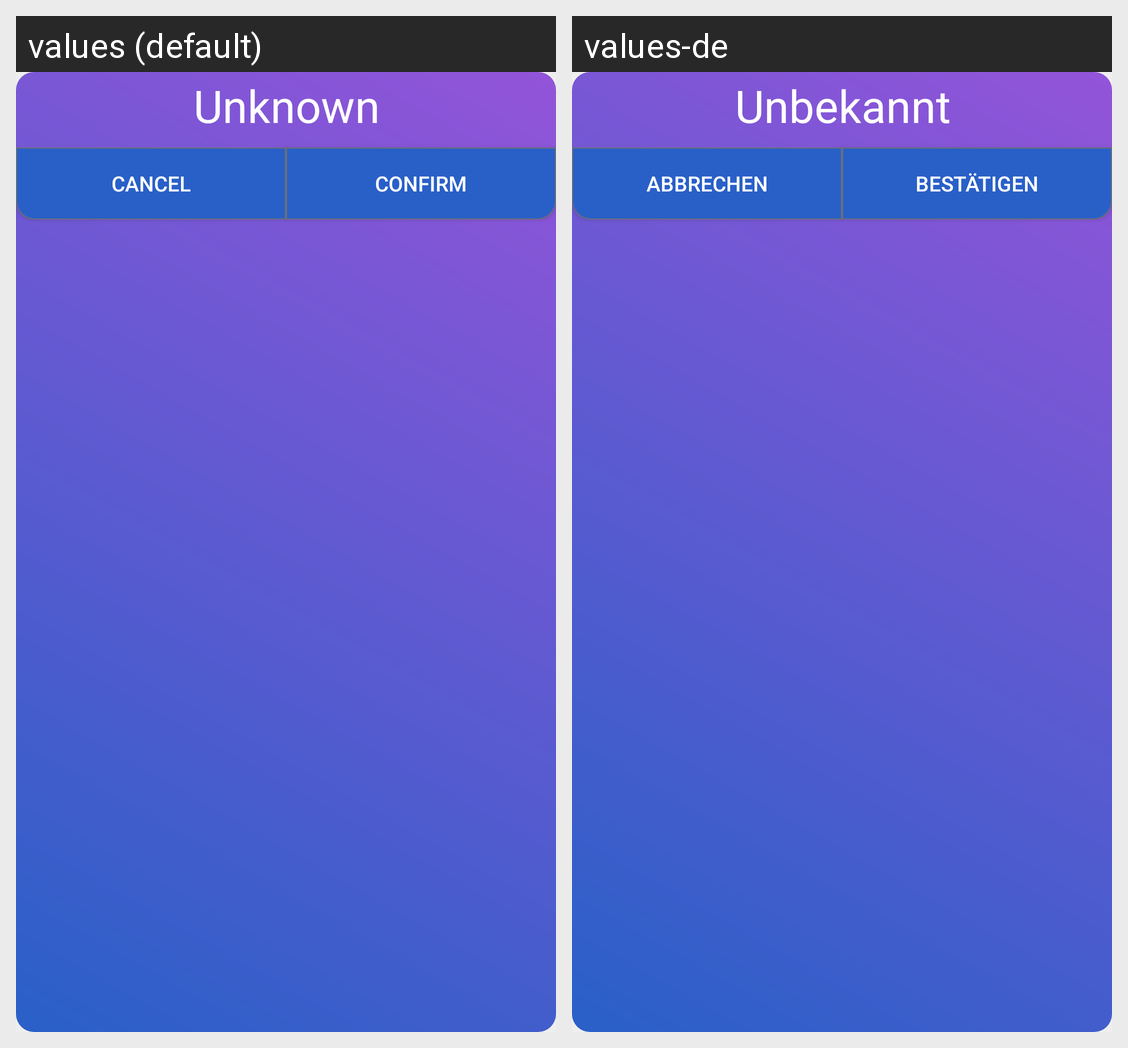

This grid shows one Android layout under two languages. Give, for every string resource on the screen, its name, the default text and each shown locale's text.
Android screen res/layout/fragment_delete_source_dialog.xml rendered under 2 locales, left to right: values (default), values-de. Device: Nexus 5 (rendered at 1080×1920; each locale shown at half size, 540×960, under a caption strip naming it); theme AppTheme.
Strings drawn on this screen, with the default value and each locale's value (text and hints the layout hard-codes, and strings that could not be matched under every locale, appear in the picture but are not listed):

default_unknown
  values: Unknown
  values-de: Unbekannt

button_cancel
  values: Cancel
  values-de: Abbrechen

button_confirm
  values: Confirm
  values-de: Bestätigen
